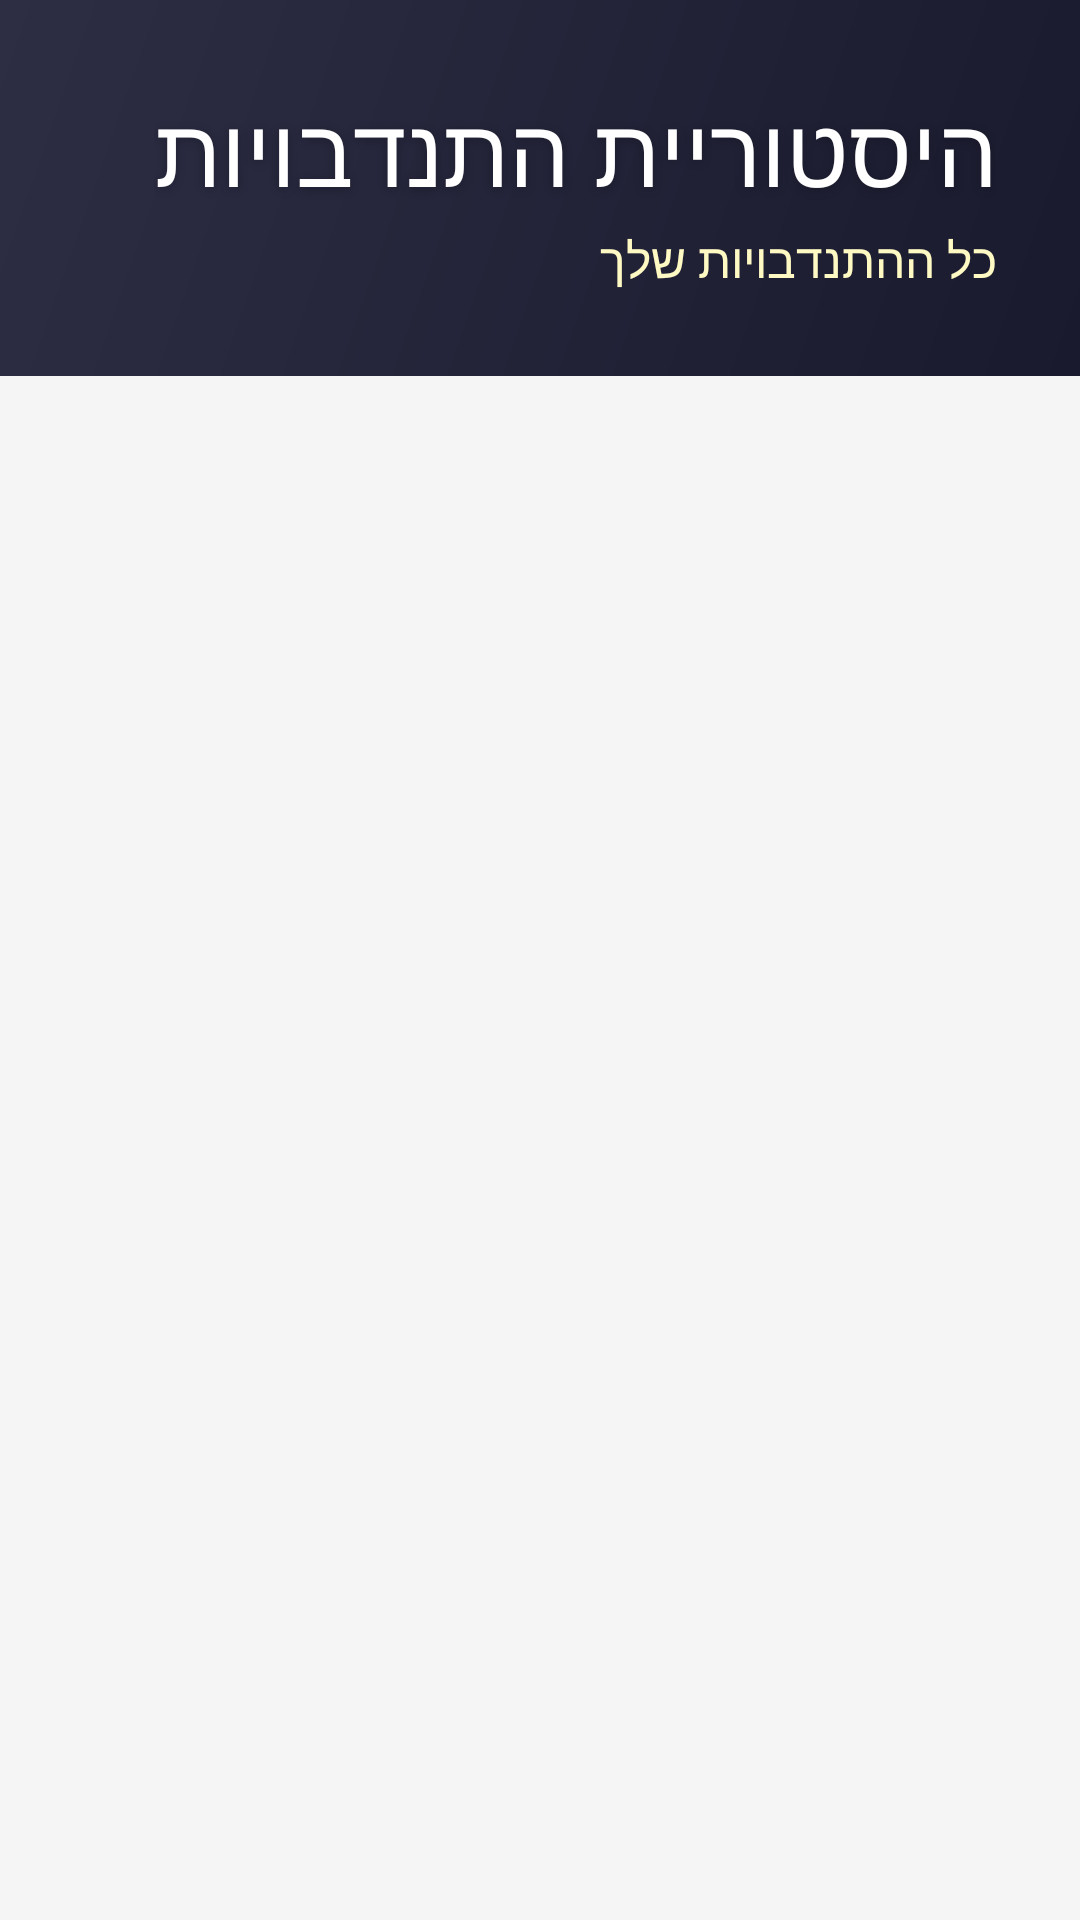

The Android layout XML behind this screen, and the referenced resources:
<!-- AndroidManifest.xml: application theme Theme.SixtyPlus -->
<!-- res/layout/activity_history_volunteers.xml -->
<?xml version="1.0" encoding="utf-8"?>
<androidx.constraintlayout.widget.ConstraintLayout
    xmlns:android="http://schemas.android.com/apk/res/android"
    xmlns:app="http://schemas.android.com/apk/res-auto"
    android:layout_width="match_parent"
    android:layout_height="match_parent"
    android:background="#F5F5F5">

    <LinearLayout
        android:id="@+id/header"
        android:layout_width="match_parent"
        android:layout_height="wrap_content"
        android:background="@drawable/header_gradient"
        android:orientation="vertical"
        android:padding="28dp"
        android:paddingBottom="48dp"
        android:layoutDirection="rtl"
        app:layout_constraintTop_toTopOf="parent">

        <TextView
            android:layout_width="wrap_content"
            android:layout_height="wrap_content"
            android:text="היסטוריית התנדבויות"
            android:textColor="#FFFFFF"
            android:textSize="32sp"
            android:fontFamily="@font/galacti"
            android:shadowColor="#33000000"
            android:shadowDx="0"
            android:shadowDy="2"
            android:shadowRadius="8"/>

        <TextView
            android:layout_width="wrap_content"
            android:layout_height="wrap_content"
            android:text="כל ההתנדבויות שלך"
            android:textColor="#FFF9C4"
            android:textSize="16sp"
            android:fontFamily="@font/rubiklight"
            android:layout_marginTop="4dp"/>

    </LinearLayout>

    <androidx.recyclerview.widget.RecyclerView
        android:id="@+id/rvVolunteeringHistory"
        android:layout_width="0dp"
        android:layout_height="0dp"
        android:layout_marginTop="12dp"
        android:layout_marginBottom="16dp"
        app:layout_constraintTop_toBottomOf="@id/header"
        app:layout_constraintBottom_toBottomOf="parent"
        app:layout_constraintStart_toStartOf="parent"
        app:layout_constraintEnd_toEndOf="parent"/>

    <TextView
        android:id="@+id/tvNoHistory"
        android:layout_width="0dp"
        android:layout_height="0dp"
        android:text="עדיין לא ביצעת התנדבויות"
        android:textSize="18sp"
        android:textColor="#AAAAAA"
        android:fontFamily="@font/gveretlevin"
        android:gravity="center"
        android:visibility="gone"
        app:layout_constraintTop_toBottomOf="@id/header"
        app:layout_constraintBottom_toBottomOf="parent"
        app:layout_constraintStart_toStartOf="parent"
        app:layout_constraintEnd_toEndOf="parent"/>

</androidx.constraintlayout.widget.ConstraintLayout>
<!-- resources referenced by this layout -->
<resources>
  <!-- drawable header_gradient (drawable) -->
  <?xml version="1.0" encoding="utf-8"?>
  <shape xmlns:android="http://schemas.android.com/apk/res/android"
      android:shape="rectangle">
      <gradient
          android:startColor="#1A1A2E"
          android:endColor="#2D2D44"
          android:angle="135"/>
  </shape>
  <style name="Theme.SixtyPlus" parent="Base.Theme.SixtyPlus" />
  <style name="Base.Theme.SixtyPlus" parent="Theme.Material3.DayNight.NoActionBar">
          
          
      </style>
</resources>
